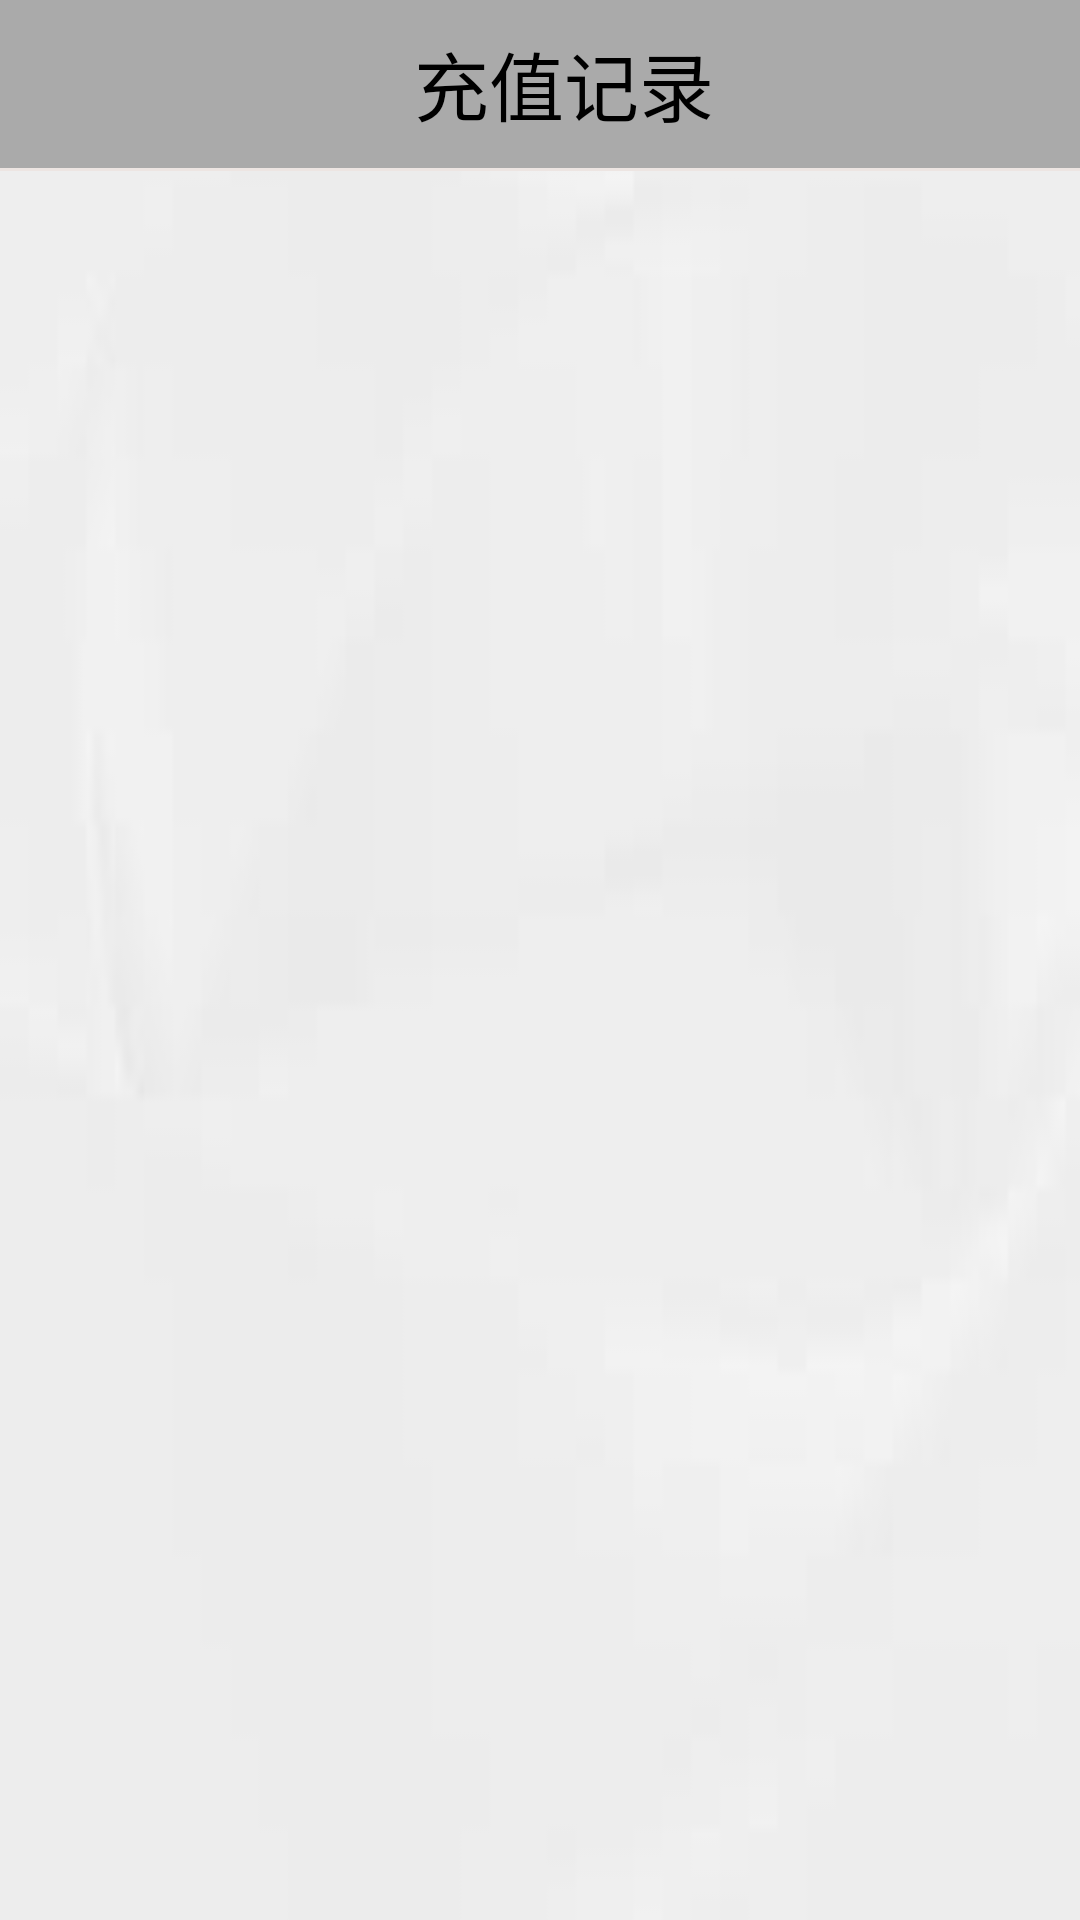

Produce the Android XML layout that renders to this screen, including the resource entries it uses.
<!-- AndroidManifest.xml: application theme AppTheme -->
<!-- res/layout/activity_topup_record.xml -->
<?xml version="1.0" encoding="utf-8"?>
<LinearLayout xmlns:android="http://schemas.android.com/apk/res/android"
    xmlns:app="http://schemas.android.com/apk/res-auto"
    android:layout_width="match_parent"
    android:layout_height="match_parent"
    android:orientation="vertical"
    android:background="@drawable/bg_gray">

    <android.support.v7.widget.Toolbar
        android:id="@+id/tb_controller"
        android:layout_width="match_parent"
        android:layout_height="?attr/actionBarSize"
        android:background="@android:color/darker_gray"
        android:theme="@style/ThemeOverlay.AppCompat.Dark.ActionBar"
        app:popupTheme="@style/ThemeOverlay.AppCompat.Light">

        <LinearLayout
            android:layout_width="match_parent"
            android:layout_height="wrap_content">

            <TextView
                android:id="@+id/tb_tv_title"
                android:layout_width="match_parent"
                android:layout_height="wrap_content"
                android:gravity="center"
                android:text="@string/topup_record"
                android:textColor="#000000"
                android:textSize="25sp" />
        </LinearLayout>
    </android.support.v7.widget.Toolbar>



    <ListView
        android:id="@+id/lv_topup_record"
        android:layout_width="match_parent"
        android:layout_height="wrap_content" />

    <View
        android:layout_width="match_parent"
        android:layout_height="1dp"
        android:layout_alignParentBottom="true"
        android:background="@color/underLine" />

</LinearLayout>
<!-- resources referenced by this layout -->
<resources>
  <color name="underLine">#ede5e2</color>
  <!-- drawable bg_gray: jpg bitmap (drawable, 831 bytes) -->
  <string name="topup_record">充值记录</string>
  <style name="AppTheme" parent="Theme.AppCompat.Light.DarkActionBar">
          
          
          <item name="windowNoTitle">true</item>
      </style>
</resources>
